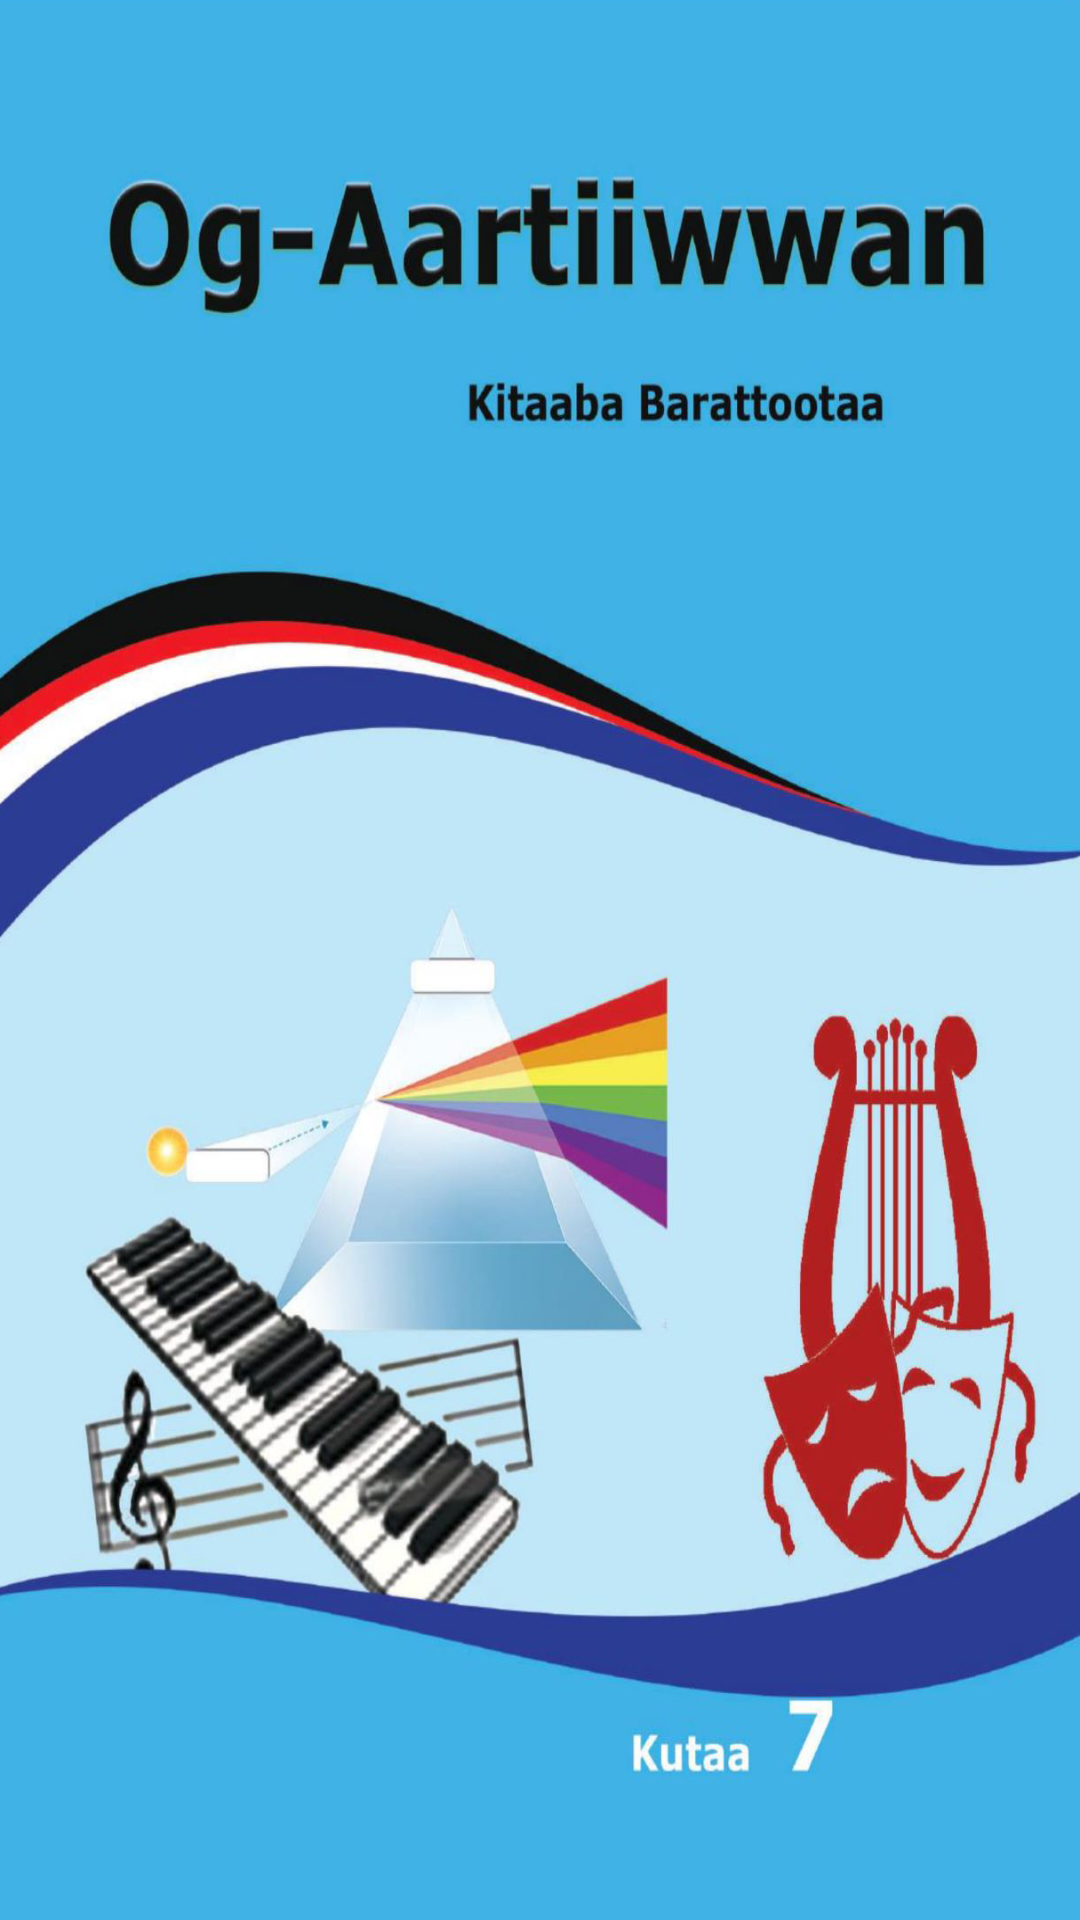

Write the Android layout XML for this screen, with the resource values it uses.
<!-- AndroidManifest.xml: application theme AppTheme -->
<!-- res/layout/activity_splash.xml -->
<?xml version="1.0" encoding="utf-8"?>
<RelativeLayout xmlns:android="http://schemas.android.com/apk/res/android"
    xmlns:tools="http://schemas.android.com/tools"
    android:layout_width="match_parent"
    android:layout_height="match_parent"
    android:theme="@style/SplashTheme"
    tools:context=".activity.SplashActivity">

    <ImageView
        android:id="@+id/splashscreen"
        android:layout_width="match_parent"
        android:layout_height="match_parent"
        android:contentDescription="@string/app_name"
        android:scaleType="fitXY"
        android:src="@drawable/og7_splash" />

</RelativeLayout>
<!-- resources referenced by this layout -->
<resources>
  <!-- drawable og7_splash: png bitmap (drawable, 800077 bytes) -->
  <string name="app_name">Ogartiiwwan Kutaa 7ffaa</string>
  <style name="SplashTheme" parent="Theme.MaterialComponents.DayNight.NoActionBar.Bridge">
          <item name="android:windowTranslucentNavigation">false</item>
          <item name="android:windowNoTitle">true</item>
          <item name="android:windowActionBar">false</item>
          <item name="android:windowFullscreen">true</item>
          <item name="android:windowIsTranslucent">true</item>
      </style>
  <style name="AppTheme" parent="Theme.MaterialComponents.DayNight.NoActionBar.Bridge">
          <item name="colorPrimary">@color/colorPrimary</item>
          <item name="colorPrimaryDark">@color/colorPrimaryDark</item>
          <item name="colorAccent">@color/colorAccent</item>
          <item name="overlapAnchor">false</item>
          <item name="android:dropDownVerticalOffset">?attr/actionBarSize</item>
          <item name="android:itemBackground">@drawable/nav_header_bg</item>
          <item name="android:textColor">@color/black</item>
      </style>
  <color name="colorPrimary">#1492CC</color>
  <color name="colorPrimaryDark">#40b2e6</color>
  <color name="colorAccent">#03638F</color>
  <!-- drawable nav_header_bg (drawable) -->
  <?xml version="1.0" encoding="utf-8"?>
  <shape xmlns:android="http://schemas.android.com/apk/res/android"
      android:shape="rectangle">
      <gradient android:angle="90"
          android:centerX="0"
          android:centerY="0"
          android:endColor="@color/colorPrimaryDark"
          android:centerColor="@color/colorPrimary"/>
  </shape>
  <color name="black">#FF000000</color>
</resources>
